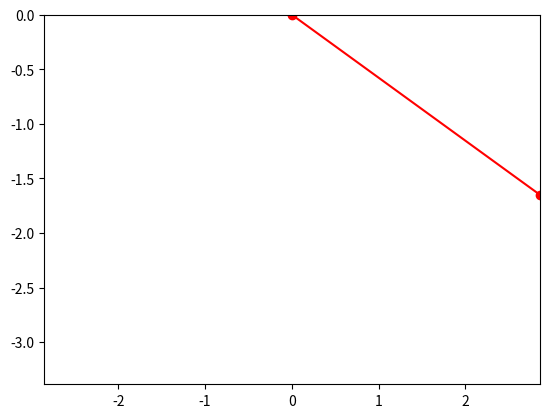

Here is the Python script that generated this plot:
import numpy as np
import scipy.integrate as spi
import matplotlib.pyplot as plt
import matplotlib.animation as anim

g = 9.81  # m/s²
m = 0.3  # kg
k = 50  # N / m
L0 = 3  # m

# sistema de EDOS de 1ª ordem:
def pendulo_elastico(Y, t):
    eps, theta, veps, vtheta = Y
    deps = veps
    dtheta = vtheta
    dveps = (L0 + eps) * vtheta ** 2 + g * np.cos(theta) - k * eps / m
    dvtheta = -(g * np.sin(theta) + 2 * veps * vtheta) / (L0 + eps)
    return [deps, dtheta, dveps, dvtheta]

# condição inicial:
eps0, theta0, veps0, vtheta0 = 0.3, np.pi/3, 0, 0  # m, rad, m/s, rad/s
Y0 = [eps0, theta0, veps0, vtheta0]

# tempo:
tmin, tmax, h = 0, 20, 0.01
t = np.arange(tmin, tmax+h, h)

# solução com odeint:
Y = spi.odeint(pendulo_elastico, Y0, t)

# separando as incógnitas:
eps, theta, veps, vtheta = Y.T

# posição da massa m:
x = (L0 + eps) * np.sin(theta)
y = - (L0 + eps) * np.cos(theta)

# gráfico:
fig = plt.figure()

ymax = 0 if y.max() < 0 else y.max()
plt.ylim(y.min(), ymax)
plt.xlim(x.min(), x.max())

bola, = plt.plot([], [], 'o-r')  # inicialização da bola
traj, = plt.plot([], [], '-b')  # inicialização da trajetória

# função de atualização:
def update(n):
    bola.set_data([0, x[n]], [0, y[n]])
    traj.set_data(x[:n], y[:n])
    return bola, traj,

# controle da animação:
a = anim.FuncAnimation(fig, update, blit=True, frames=t.size, interval=15)

plt.show()
